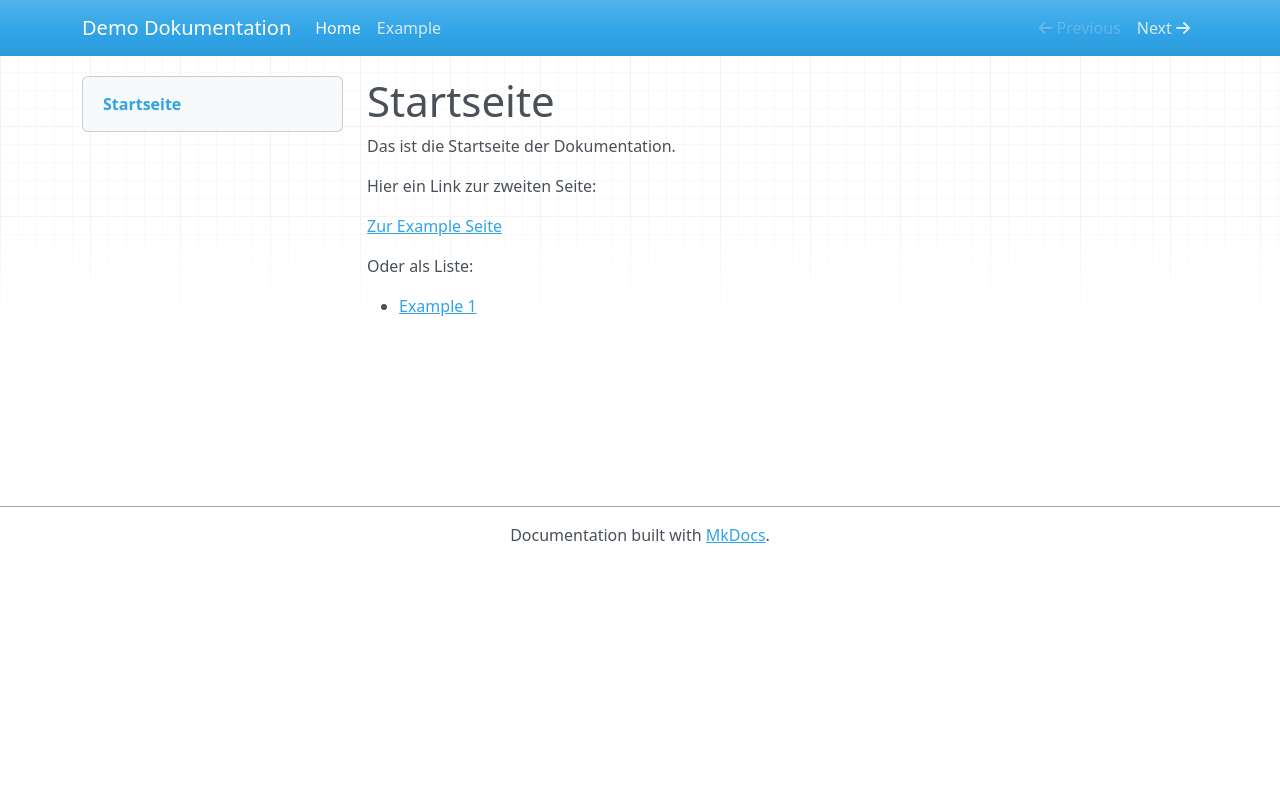

repository: DejanMirkovicHSLU/GitHubPagesAutomated · page: index.html · generator: mkdocs

# Startseite

Das ist die Startseite der Dokumentation.

Hier ein Link zur zweiten Seite:

[Zur Example Seite](example1.md)

Oder als Liste:

- [Example 1](example1.md)
